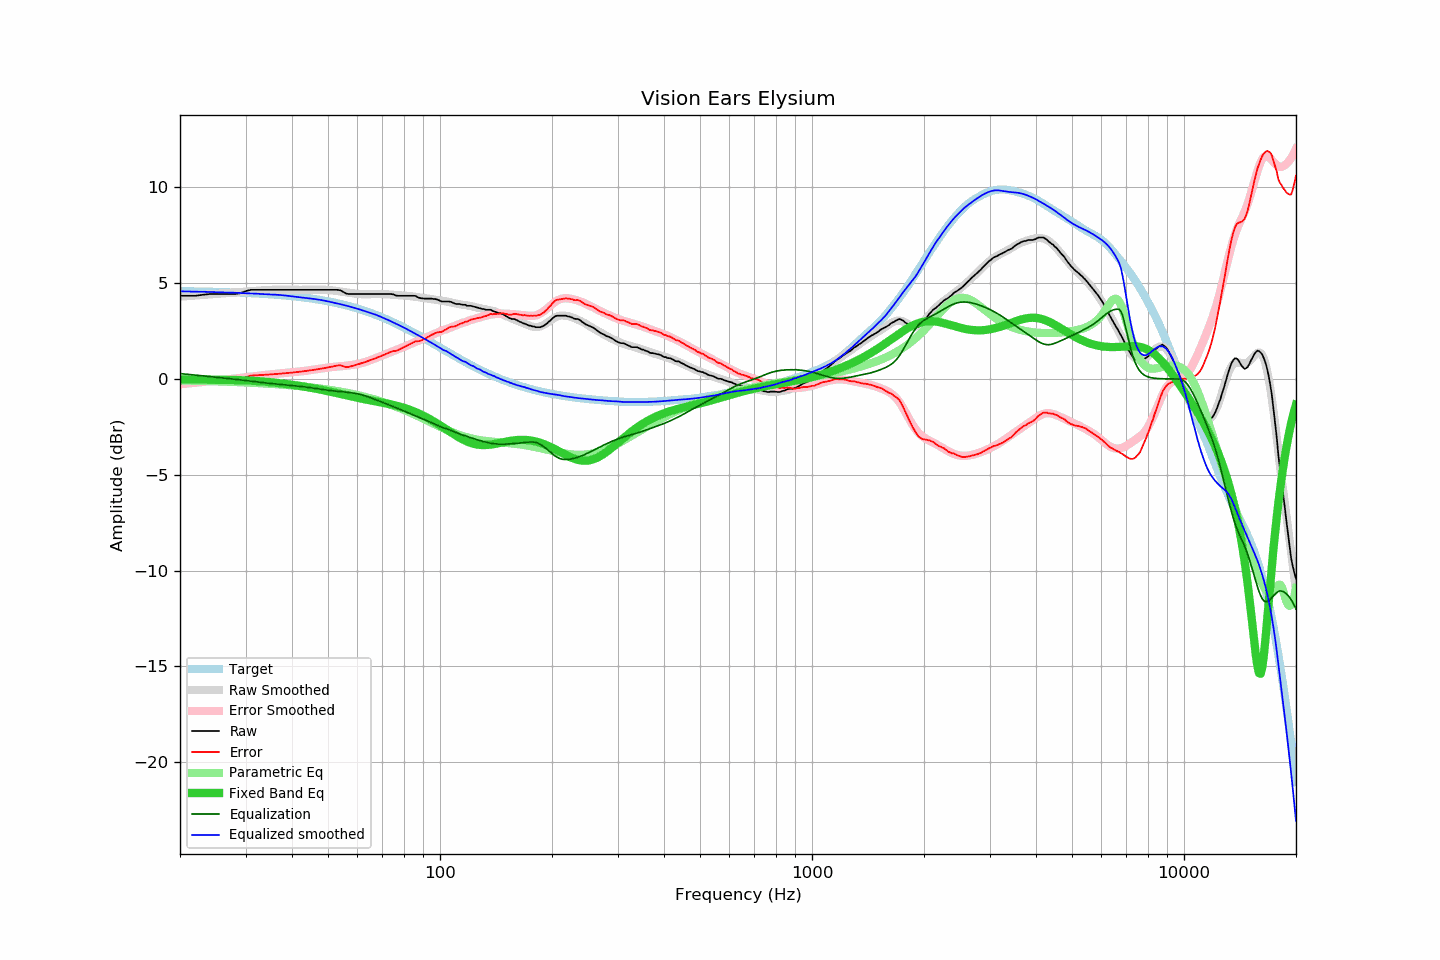

The table this chart was drawn from, first rows:
frequency, raw, error, smoothed, error_smoothed, equalization, parametric_eq, equalized_raw, equalized_smoothed, target
20, 4.34, -0.24, 4.29, -0.28, 0.28, -0.03, 4.61, 4.57, 4.58
21, 4.34, -0.24, 4.32, -0.24, 0.24, -0.03, 4.57, 4.56, 4.57
22, 4.34, -0.23, 4.35, -0.20, 0.20, -0.03, 4.54, 4.55, 4.56
23, 4.39, -0.17, 4.38, -0.16, 0.16, -0.04, 4.55, 4.54, 4.56
24, 4.43, -0.12, 4.41, -0.12, 0.12, -0.04, 4.55, 4.53, 4.55
25, 4.43, -0.11, 4.44, -0.09, 0.09, -0.04, 4.51, 4.53, 4.54
26, 4.43, -0.10, 4.46, -0.05, 0.05, -0.05, 4.48, 4.52, 4.53
27, 4.43, -0.09, 4.49, -0.02, 0.02, -0.05, 4.44, 4.50, 4.52
28, 4.43, -0.08, 4.51, 0.02, -0.02, -0.06, 4.41, 4.49, 4.51
29, 4.47, -0.03, 4.53, 0.05, -0.05, -0.07, 4.42, 4.48, 4.50
30, 4.58, 0.09, 4.55, 0.08, -0.08, -0.08, 4.50, 4.47, 4.49
31, 4.65, 0.17, 4.57, 0.12, -0.12, -0.09, 4.53, 4.46, 4.47
32, 4.65, 0.19, 4.60, 0.15, -0.15, -0.11, 4.50, 4.45, 4.46
33, 4.65, 0.20, 4.61, 0.18, -0.18, -0.13, 4.46, 4.43, 4.44
34, 4.65, 0.22, 4.63, 0.21, -0.21, -0.15, 4.44, 4.42, 4.43
35, 4.65, 0.23, 4.64, 0.24, -0.24, -0.17, 4.41, 4.41, 4.41
36, 4.65, 0.25, 4.65, 0.26, -0.26, -0.19, 4.39, 4.40, 4.40
37, 4.65, 0.27, 4.66, 0.28, -0.28, -0.22, 4.36, 4.38, 4.38
38, 4.65, 0.29, 4.66, 0.30, -0.30, -0.25, 4.34, 4.36, 4.36
39, 4.65, 0.31, 4.66, 0.32, -0.32, -0.28, 4.32, 4.33, 4.34
40, 4.65, 0.33, 4.65, 0.34, -0.34, -0.31, 4.30, 4.31, 4.32
41, 4.65, 0.35, 4.65, 0.36, -0.36, -0.34, 4.28, 4.28, 4.29
42, 4.65, 0.37, 4.65, 0.38, -0.38, -0.37, 4.26, 4.26, 4.27
43, 4.65, 0.40, 4.65, 0.41, -0.41, -0.40, 4.24, 4.24, 4.25
44, 4.65, 0.42, 4.65, 0.44, -0.44, -0.43, 4.21, 4.21, 4.22
45, 4.65, 0.45, 4.65, 0.47, -0.47, -0.46, 4.18, 4.19, 4.20
46, 4.65, 0.48, 4.66, 0.49, -0.49, -0.50, 4.15, 4.17, 4.17
47, 4.65, 0.51, 4.66, 0.52, -0.52, -0.53, 4.13, 4.14, 4.14
48, 4.65, 0.54, 4.66, 0.55, -0.55, -0.57, 4.10, 4.11, 4.11
49, 4.65, 0.57, 4.65, 0.57, -0.57, -0.60, 4.07, 4.08, 4.08
50, 4.65, 0.60, 4.64, 0.59, -0.59, -0.64, 4.05, 4.04, 4.05
51, 4.65, 0.63, 4.62, 0.61, -0.61, -0.68, 4.03, 4.01, 4.02
52, 4.65, 0.66, 4.60, 0.63, -0.63, -0.71, 4.01, 3.97, 3.98
53, 4.65, 0.70, 4.58, 0.65, -0.65, -0.75, 4.00, 3.93, 3.95
54, 4.62, 0.71, 4.56, 0.66, -0.66, -0.79, 3.95, 3.90, 3.91
55, 4.54, 0.66, 4.53, 0.68, -0.68, -0.82, 3.86, 3.86, 3.87
56, 4.45, 0.61, 4.51, 0.69, -0.69, -0.86, 3.76, 3.82, 3.84
57, 4.43, 0.63, 4.49, 0.71, -0.71, -0.89, 3.72, 3.78, 3.80
58, 4.43, 0.67, 4.47, 0.73, -0.73, -0.93, 3.70, 3.74, 3.76
59, 4.43, 0.71, 4.45, 0.75, -0.75, -0.96, 3.68, 3.70, 3.71
60, 4.43, 0.75, 4.43, 0.78, -0.78, -0.99, 3.65, 3.66, 3.67
61, 4.43, 0.80, 4.42, 0.81, -0.81, -1.02, 3.62, 3.61, 3.63
62, 4.43, 0.84, 4.41, 0.84, -0.84, -1.04, 3.58, 3.57, 3.59
63, 4.43, 0.89, 4.41, 0.88, -0.88, -1.07, 3.54, 3.53, 3.54
64, 4.43, 0.93, 4.41, 0.93, -0.93, -1.10, 3.50, 3.48, 3.50
65, 4.43, 0.98, 4.42, 0.98, -0.98, -1.12, 3.45, 3.44, 3.45
66, 4.43, 1.02, 4.43, 1.03, -1.03, -1.15, 3.40, 3.40, 3.40
67, 4.43, 1.07, 4.43, 1.07, -1.07, -1.17, 3.35, 3.36, 3.35
68, 4.43, 1.12, 4.43, 1.12, -1.12, -1.19, 3.30, 3.31, 3.30
69, 4.43, 1.17, 4.43, 1.17, -1.17, -1.22, 3.25, 3.26, 3.26
70, 4.43, 1.22, 4.43, 1.22, -1.22, -1.24, 3.21, 3.21, 3.21
71, 4.43, 1.27, 4.42, 1.27, -1.27, -1.26, 3.16, 3.15, 3.16
72, 4.43, 1.32, 4.41, 1.31, -1.31, -1.29, 3.11, 3.10, 3.10
73, 4.43, 1.37, 4.40, 1.36, -1.36, -1.31, 3.07, 3.05, 3.05
74, 4.43, 1.43, 4.40, 1.40, -1.40, -1.34, 3.02, 2.99, 3.00
75, 4.41, 1.46, 4.39, 1.45, -1.45, -1.36, 2.96, 2.94, 2.95
76, 4.36, 1.46, 4.38, 1.49, -1.49, -1.39, 2.86, 2.88, 2.90
77, 4.34, 1.49, 4.37, 1.54, -1.54, -1.42, 2.80, 2.83, 2.84
78, 4.34, 1.55, 4.37, 1.58, -1.58, -1.45, 2.75, 2.78, 2.79
79, 4.34, 1.60, 4.36, 1.63, -1.63, -1.48, 2.71, 2.73, 2.74
... 553 more rows
